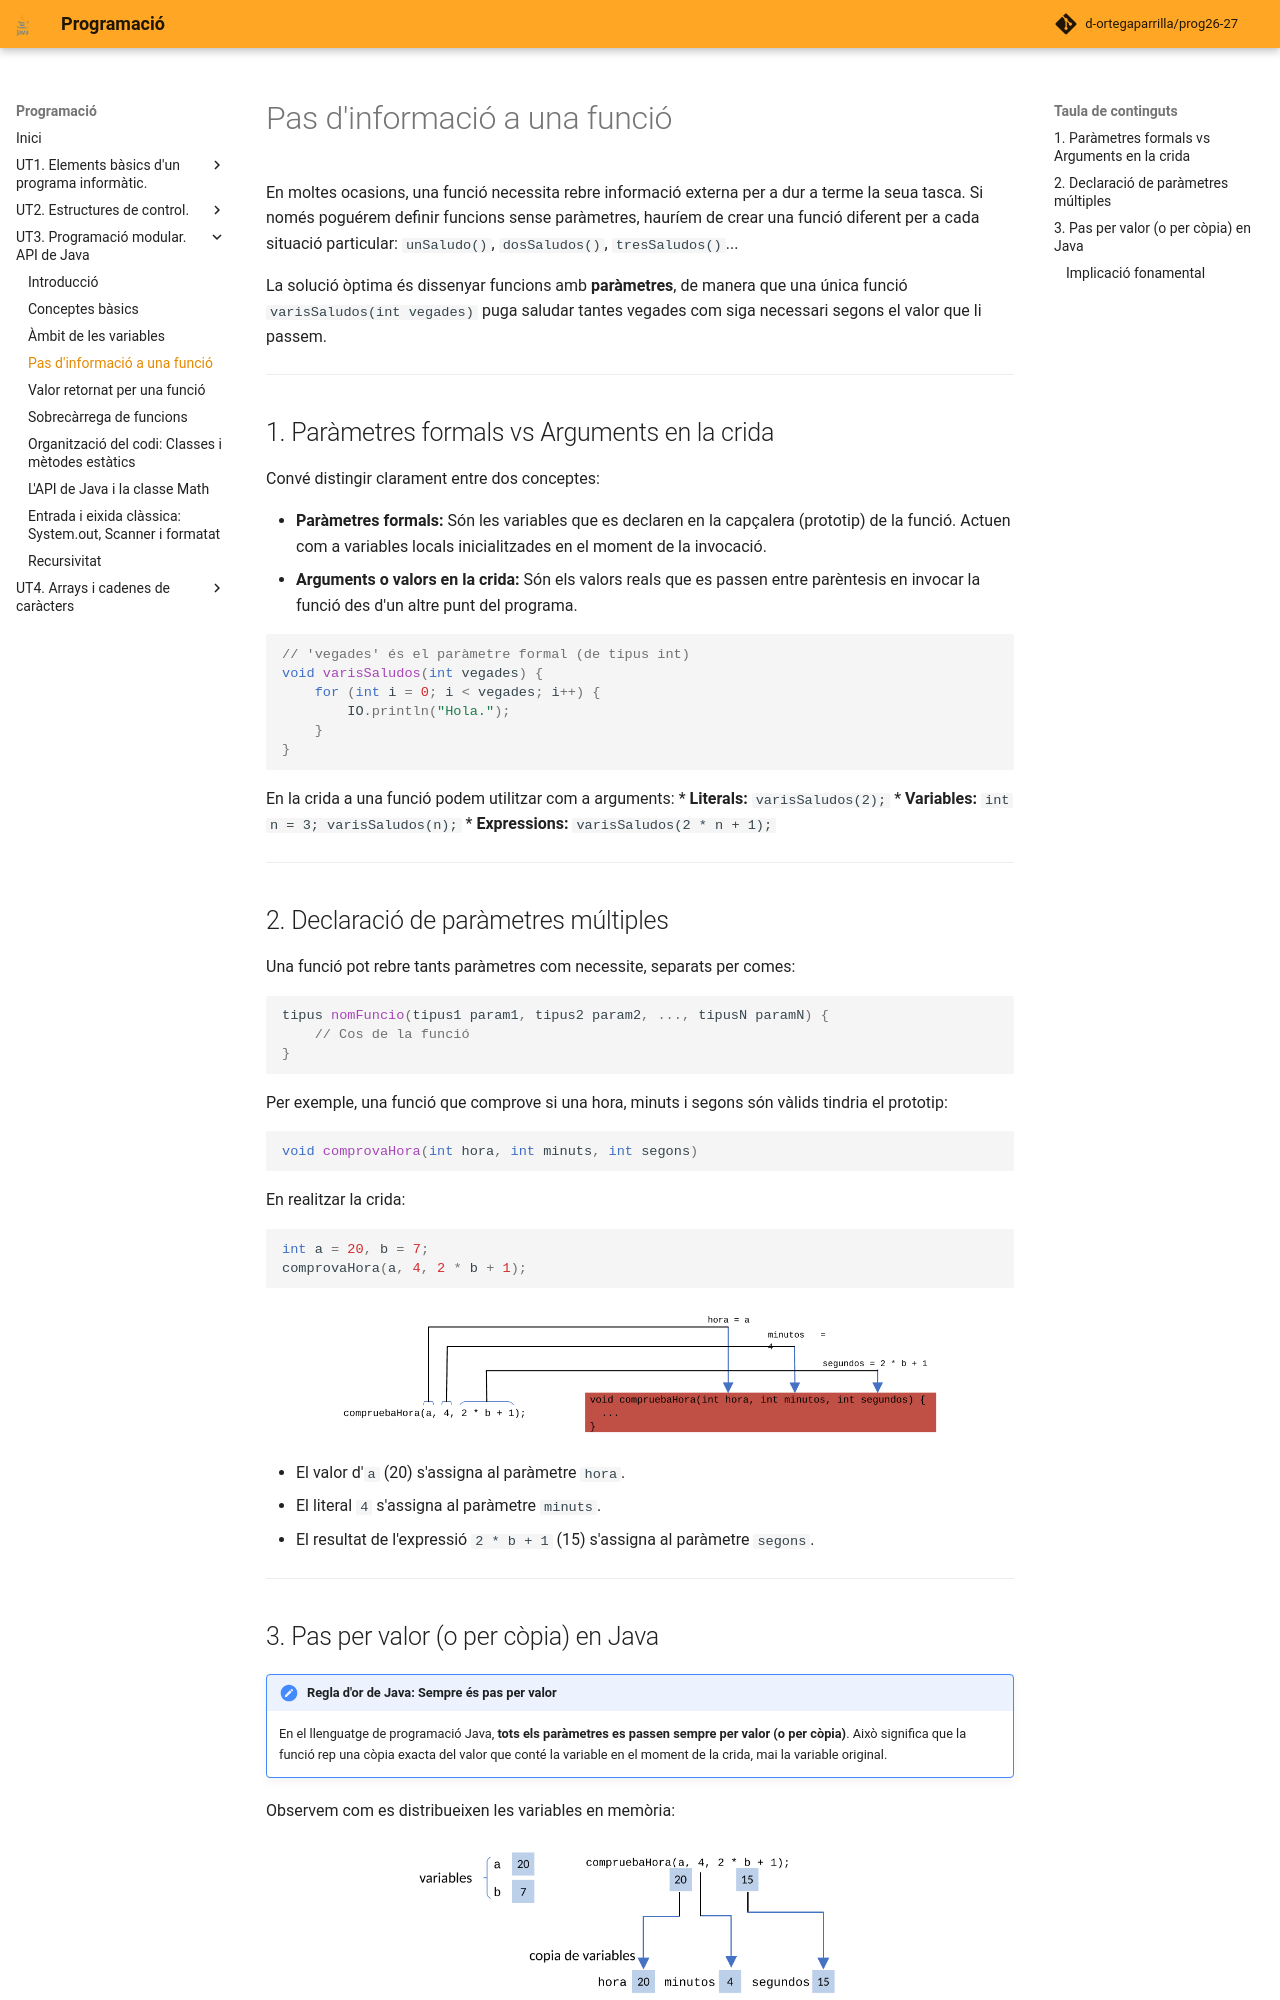

repository: d-ortegaparrilla/prog26-27 · page: UT3/pas_parametres.html · generator: mkdocs

# Pas d'informació a una funció

En moltes ocasions, una funció necessita rebre informació externa per a dur a terme la seua tasca. Si només poguérem definir funcions sense paràmetres, hauríem de crear una funció diferent per a cada situació particular: `unSaludo()`, `dosSaludos()`, `tresSaludos()`...

La solució òptima és dissenyar funcions amb **paràmetres**, de manera que una única funció `varisSaludos(int vegades)` puga saludar tantes vegades com siga necessari segons el valor que li passem.

---

## 1. Paràmetres formals vs Arguments en la crida

Convé distingir clarament entre dos conceptes:

* **Paràmetres formals:** Són les variables que es declaren en la capçalera (prototip) de la funció. Actuen com a variables locals inicialitzades en el moment de la invocació.
* **Arguments o valors en la crida:** Són els valors reals que es passen entre parèntesis en invocar la funció des d'un altre punt del programa.

```java
// 'vegades' és el paràmetre formal (de tipus int)
void varisSaludos(int vegades) {
    for (int i = 0; i < vegades; i++) {
        IO.println("Hola.");
    }
}
```

En la crida a una funció podem utilitzar com a arguments:
* **Literals:** `varisSaludos(2);`
* **Variables:** `int n = 3; varisSaludos(n);`
* **Expressions:** `varisSaludos(2 * n + 1);`

---

## 2. Declaració de paràmetres múltiples

Una funció pot rebre tants paràmetres com necessite, separats per comes:

```java
tipus nomFuncio(tipus1 param1, tipus2 param2, ..., tipusN paramN) {
    // Cos de la funció
}
```

Per exemple, una funció que comprove si una hora, minuts i segons són vàlids tindria el prototip:

```java
void comprovaHora(int hora, int minuts, int segons)
```

En realitzar la crida:

```java
int a = 20, b = 7;
comprovaHora(a, 4, 2 * b + 1);
```

![Assignació d'arguments a paràmetres](images/image3.png){ style="display: block; margin: 1.5em auto; max-width: 600px; width: 100%; border-radius: 4px;" }

* El valor d'`a` (20) s'assigna al paràmetre `hora`.
* El literal `4` s'assigna al paràmetre `minuts`.
* El resultat de l'expressió `2 * b + 1` (15) s'assigna al paràmetre `segons`.

---
